Dataset: herb_identification (GitHub, Mitlpsy/herb_identification). Classes: Etlingera elatior, Euphorbia hirta L, Leucas aspera.

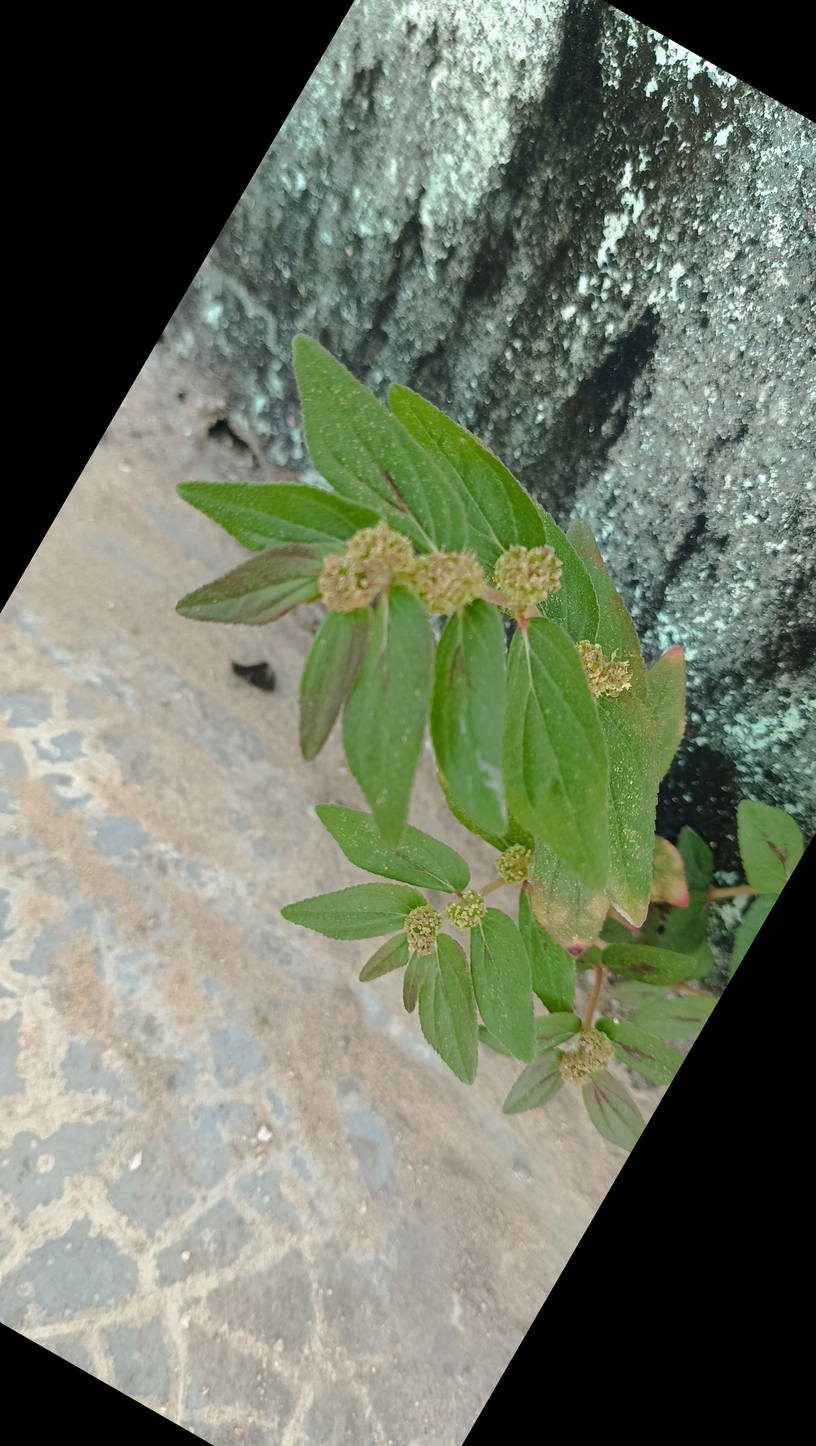
Label: Euphorbia hirta L

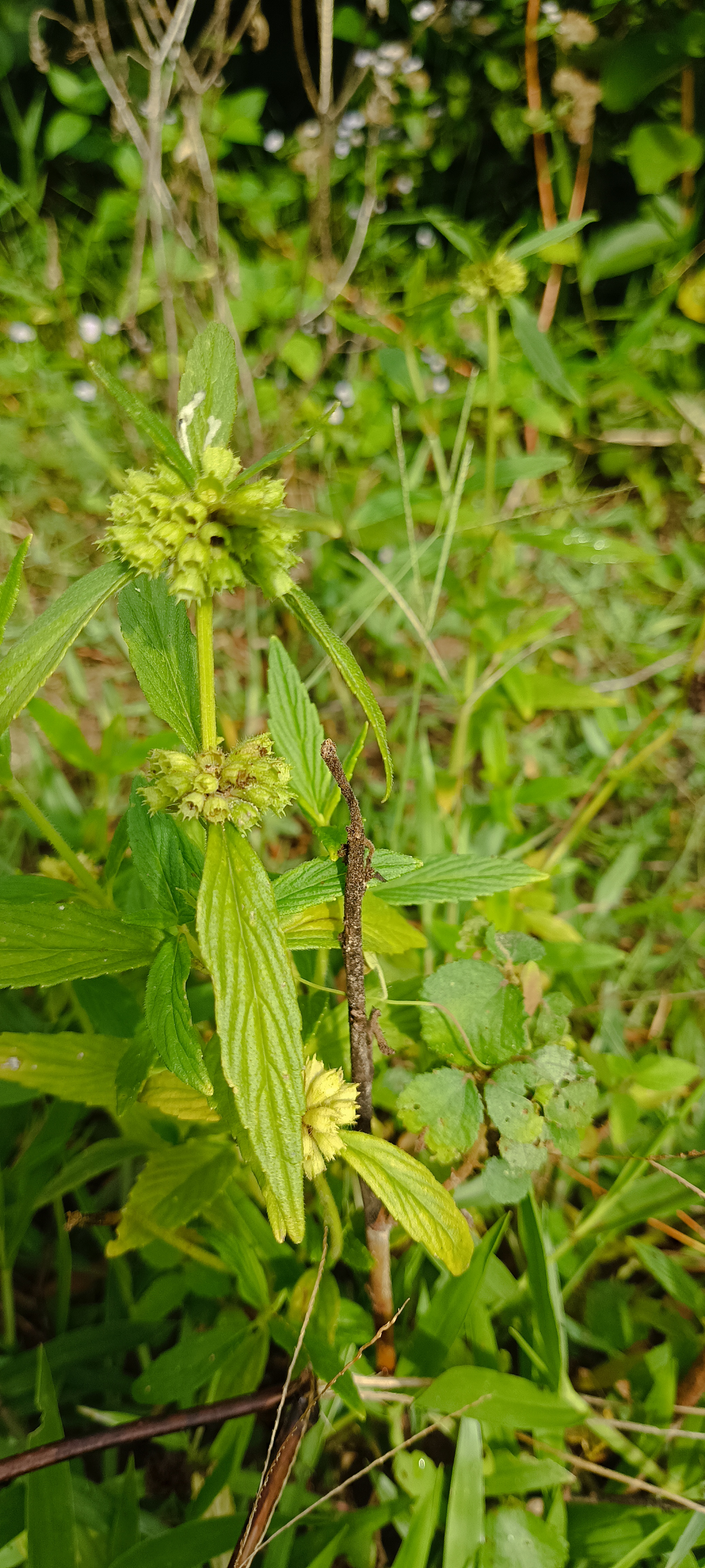
Label: Leucas aspera

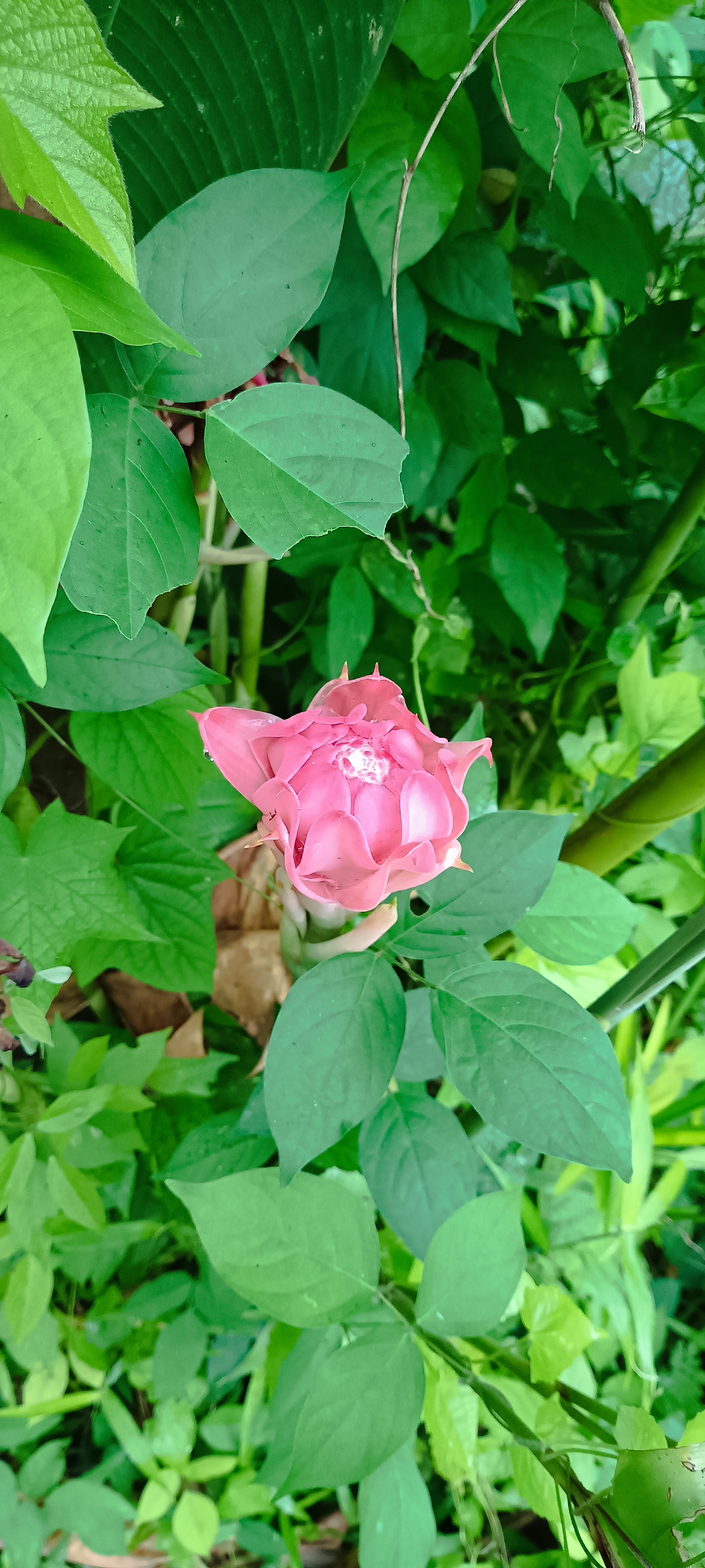
Label: Etlingera elatior

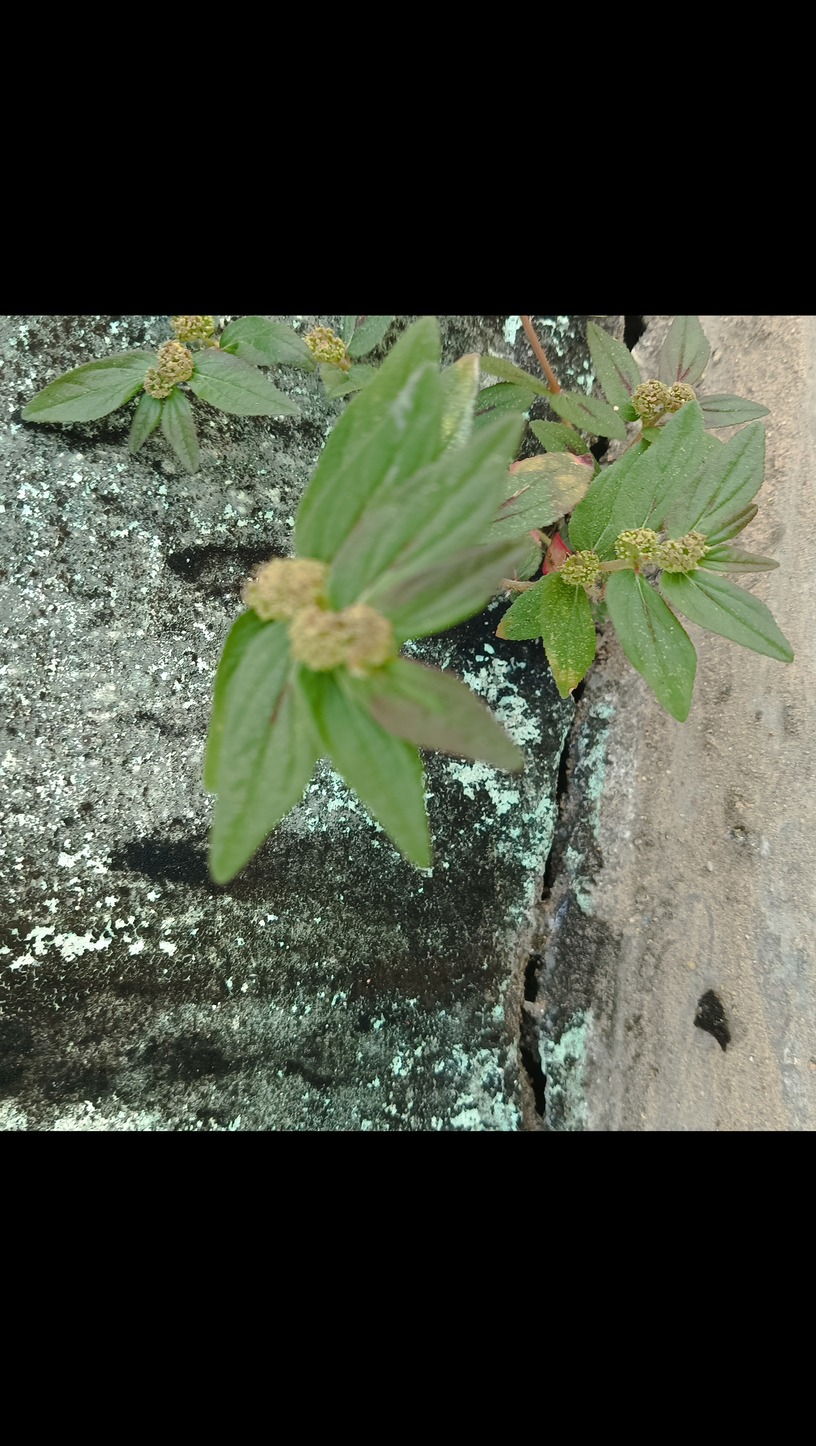
Label: Euphorbia hirta L

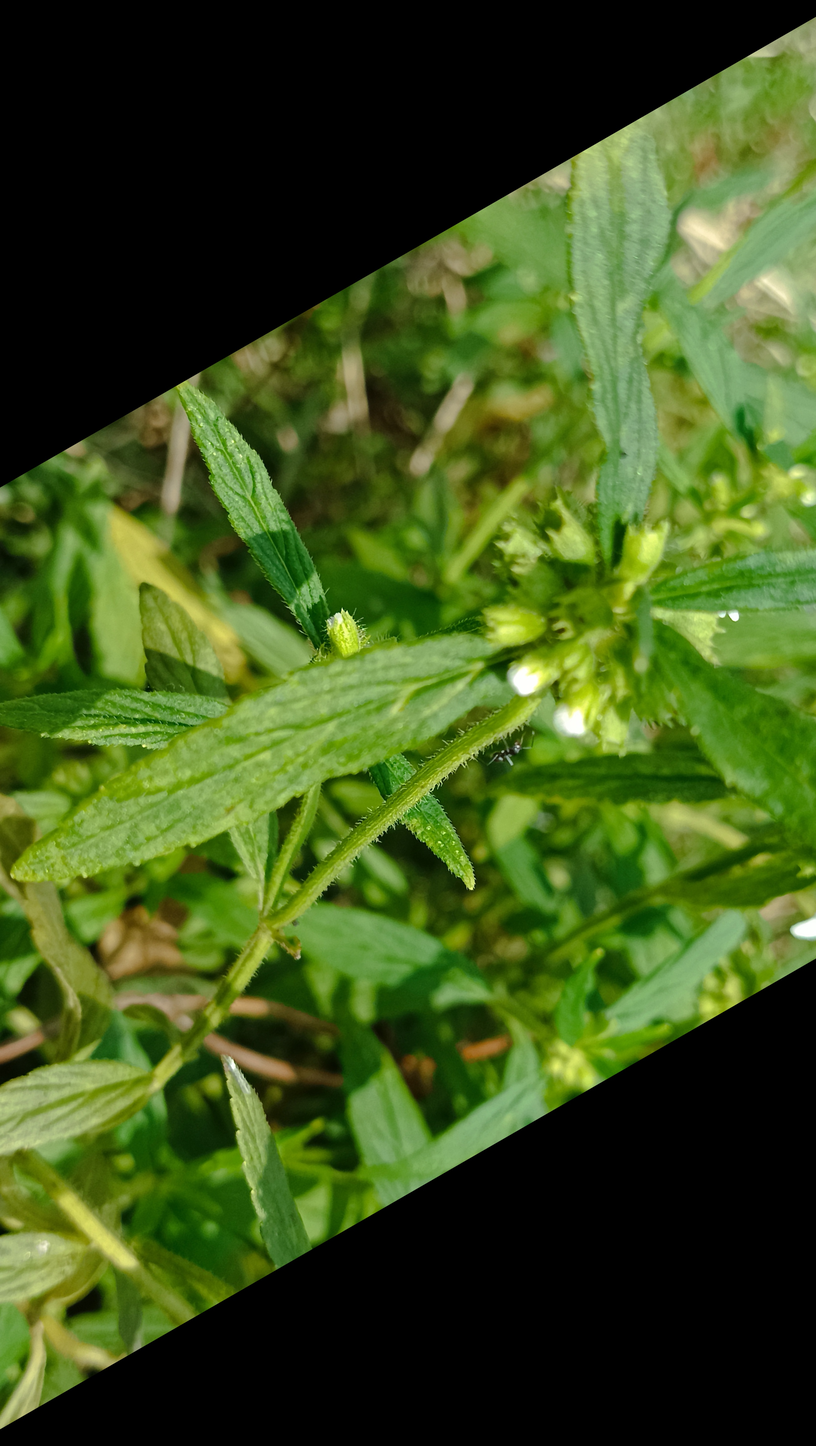
Label: Leucas aspera

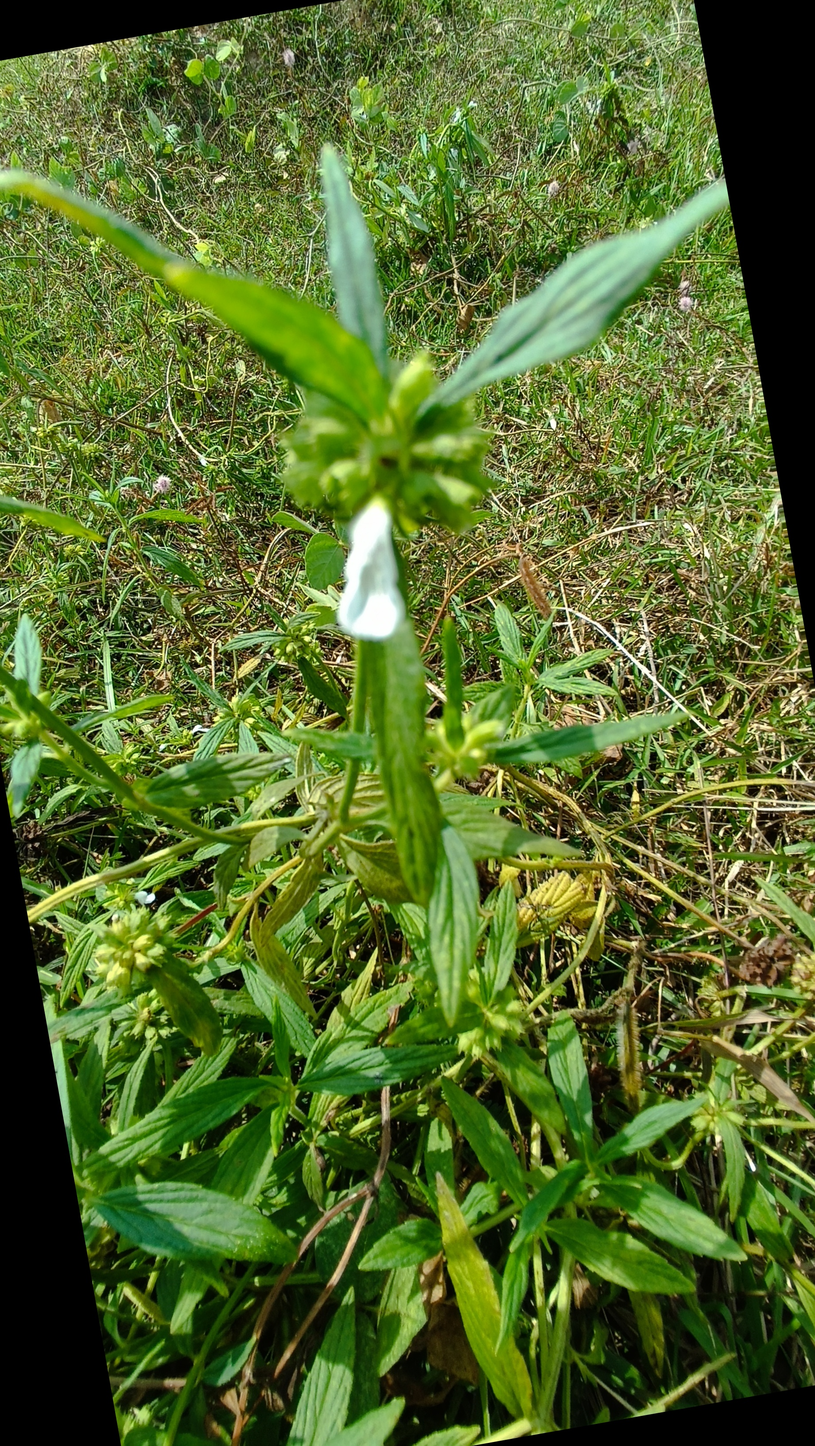
Label: Leucas aspera
